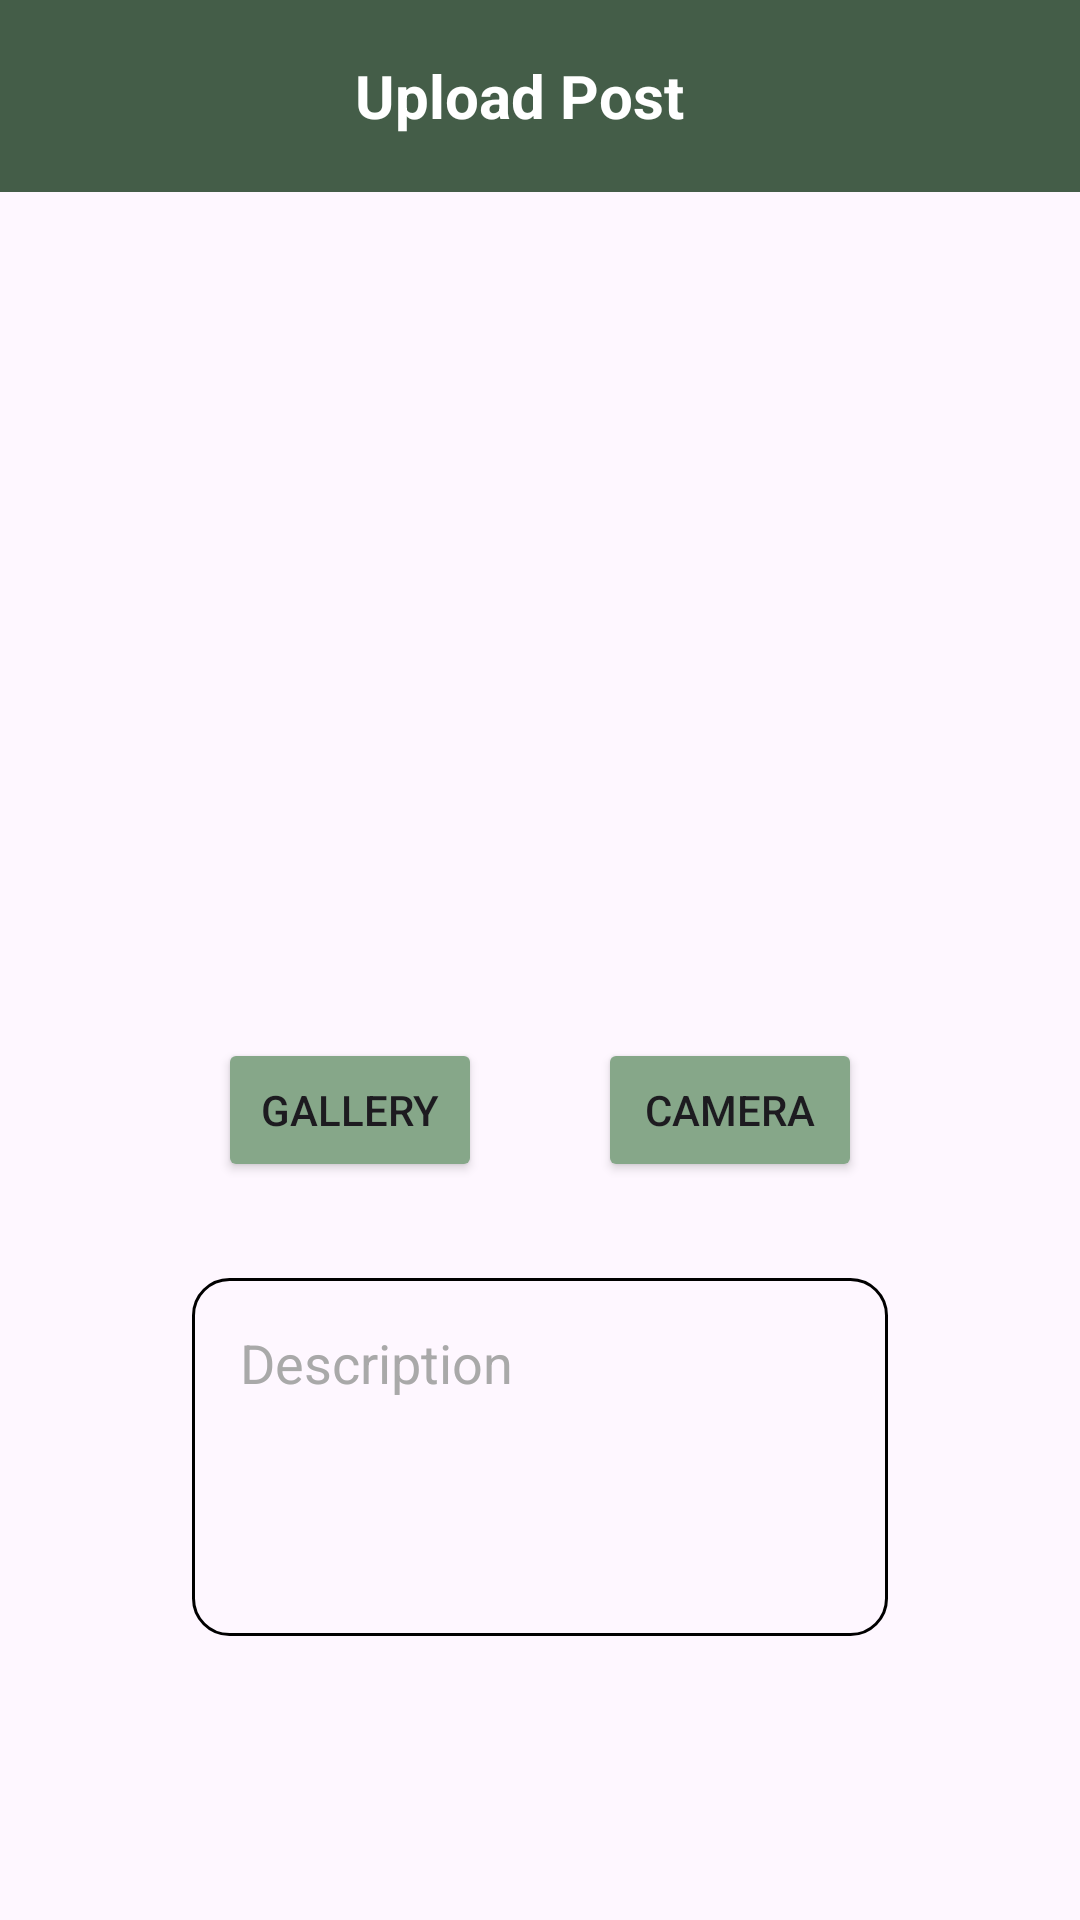

This screen was rendered from an Android layout file. Write that file and the resources it references.
<!-- AndroidManifest.xml: application theme Theme.Trashify -->
<!-- res/layout/activity_add_post.xml -->
<?xml version="1.0" encoding="utf-8"?>
<androidx.constraintlayout.widget.ConstraintLayout xmlns:android="http://schemas.android.com/apk/res/android"
    xmlns:app="http://schemas.android.com/apk/res-auto"
    xmlns:tools="http://schemas.android.com/tools"
    android:id="@+id/add_post_layout"
    android:layout_width="match_parent"
    android:layout_height="match_parent"
    tools:context=".ui.ui_post.add_post.AddPostActivity">

    <androidx.appcompat.widget.Toolbar
        android:id="@+id/toolbar"
        android:layout_width="match_parent"
        android:layout_height="wrap_content"
        android:background="@color/primary"
        android:minHeight="?attr/actionBarSize"
        android:theme="?attr/actionBarTheme"
        app:layout_constraintEnd_toEndOf="parent"
        app:layout_constraintStart_toStartOf="parent"
        app:layout_constraintTop_toTopOf="parent">

        <LinearLayout
            android:layout_width="match_parent"
            android:layout_height="wrap_content"
            android:orientation="horizontal">

            <ImageView
                android:id="@+id/icon_back"
                android:layout_width="wrap_content"
                android:layout_height="wrap_content"
                android:src="@drawable/ic_back"
                android:layout_gravity="center_vertical"
                android:contentDescription="@string/todo" />

            <TextView
                android:id="@+id/name_tolbar"
                android:layout_width="match_parent"
                android:layout_height="wrap_content"
                android:gravity="center"
                android:text="@string/title_upload_post"
                android:textColor="@color/white"
                android:textSize="20sp"
                android:layout_marginEnd="30dp"
                android:textStyle="bold"
                android:layout_gravity="center_vertical" />

        </LinearLayout>

    </androidx.appcompat.widget.Toolbar>

    <ImageView
        android:id="@+id/img_preview"
        android:layout_width="0dp"
        android:layout_height="250dp"
        android:layout_marginStart="64dp"
        android:layout_marginTop="80dp"
        android:layout_marginEnd="64dp"
        android:scaleType="fitCenter"
        android:src="@drawable/baseline_image_24"
        app:layout_constraintEnd_toEndOf="parent"
        app:layout_constraintStart_toStartOf="parent"
        app:layout_constraintTop_toTopOf="@id/toolbar" />

    <Button
        android:id="@+id/btn_camera"
        android:layout_width="wrap_content"
        android:layout_height="wrap_content"
        android:layout_marginTop="16dp"
        android:text="@string/btn_camera"
        android:backgroundTint="@color/green_btn1"
        app:layout_constraintEnd_toEndOf="@+id/img_preview"
        app:layout_constraintStart_toEndOf="@+id/btn_gallery"
        app:layout_constraintTop_toBottomOf="@+id/img_preview" />

    <Button
        android:id="@+id/btn_gallery"
        android:layout_width="wrap_content"
        android:layout_height="wrap_content"
        android:layout_marginEnd="30dp"
        android:text="@string/btn_galeri"
        android:backgroundTint="@color/green_btn1"
        app:layout_constraintEnd_toStartOf="@+id/btn_camera"
        app:layout_constraintStart_toStartOf="@+id/img_preview"
        app:layout_constraintTop_toTopOf="@+id/btn_camera" />

    <EditText
        android:id="@+id/edit_desc"
        android:layout_width="0dp"
        android:layout_height="wrap_content"
        android:layout_marginStart="64dp"
        android:layout_marginTop="32dp"
        android:layout_marginEnd="64dp"
        android:background="@drawable/border"
        android:gravity="top|start"
        android:hint="@string/description"
        android:textColorHint="@color/gray"
        android:inputType="textMultiLine"
        android:lines="8"
        android:maxLines="5"
        android:minLines="4"
        android:padding="16dp"
        android:textColor="@color/black"
        app:layout_constraintEnd_toEndOf="parent"
        app:layout_constraintStart_toStartOf="parent"
        app:layout_constraintTop_toBottomOf="@+id/btn_camera" />

    <com.example.trashify.components.ButtonCustom
        android:id="@+id/btn_submit"
        android:layout_width="wrap_content"
        android:layout_height="wrap_content"
        android:layout_marginBottom="100dp"
        app:layout_constraintBottom_toBottomOf="parent"
        app:layout_constraintEnd_toEndOf="@+id/edit_desc"
        app:layout_constraintHorizontal_bias="0.497"
        app:layout_constraintStart_toStartOf="@+id/edit_desc"
        app:layout_constraintTop_toBottomOf="@+id/edit_desc"
        app:layout_constraintVertical_bias="0.652" />

</androidx.constraintlayout.widget.ConstraintLayout>
<!-- resources referenced by this layout -->
<resources>
  <color name="black">#FF000000</color>
  <color name="gray">#A9A9A9</color>
  <color name="green_btn1">#86A789</color>
  <color name="primary">#445D48</color>
  <color name="white">#FFFFFFFF</color>
  <!-- drawable border (drawable) -->
  <?xml version="1.0" encoding="utf-8"?>
  <shape
      xmlns:android="http://schemas.android.com/apk/res/android">
      <solid
          android:color="@android:color/transparent"/>
  
      <corners
          android:bottomRightRadius="12dp"
          android:bottomLeftRadius="12dp"
          android:topLeftRadius="12dp"
          android:topRightRadius="12dp"/>
      <stroke
          android:color="#000000"
          android:width="1dp"/>
  </shape>
  <string name="btn_camera">Camera</string>
  <string name="btn_galeri">Gallery</string>
  <string name="description">Description</string>
  <string name="title_upload_post">Upload Post</string>
  <string name="todo">TODO</string>
  <style name="Theme.Trashify" parent="Base.Theme.Trashify" />
  <style name="Base.Theme.Trashify" parent="Theme.Material3.DayNight.NoActionBar">
          
          <item name="colorPrimary">@color/primary</item>
          <item name="colorPrimaryVariant">@color/green_btn1</item>
          <item name="colorOnPrimary">@color/white</item>
          
          <item name="colorSecondary">@color/primary</item>
          <item name="colorSecondaryVariant">@color/green_btn1</item>
          <item name="colorOnSecondary">@color/white</item>
          
          <item name="android:statusBarColor">?attr/colorPrimary</item>
          
          
          
          
      </style>
</resources>
